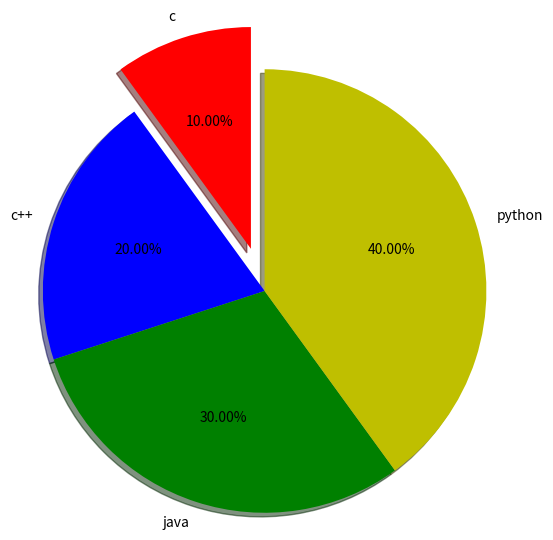

Reproduce this figure in Python.
import matplotlib.pyplot as plt
x=[10,20,30,40]
y=["c","c++","java","python"]
ex=[0.3,0.0,0.0,0.0]
c=["r","b","g","y"]
plt.pie(x,labels=y,explode=ex,colors=c,autopct="%0.2f%%",shadow=True,radius=1.5,labeldistance=1.1,startangle=90)
plt.show()